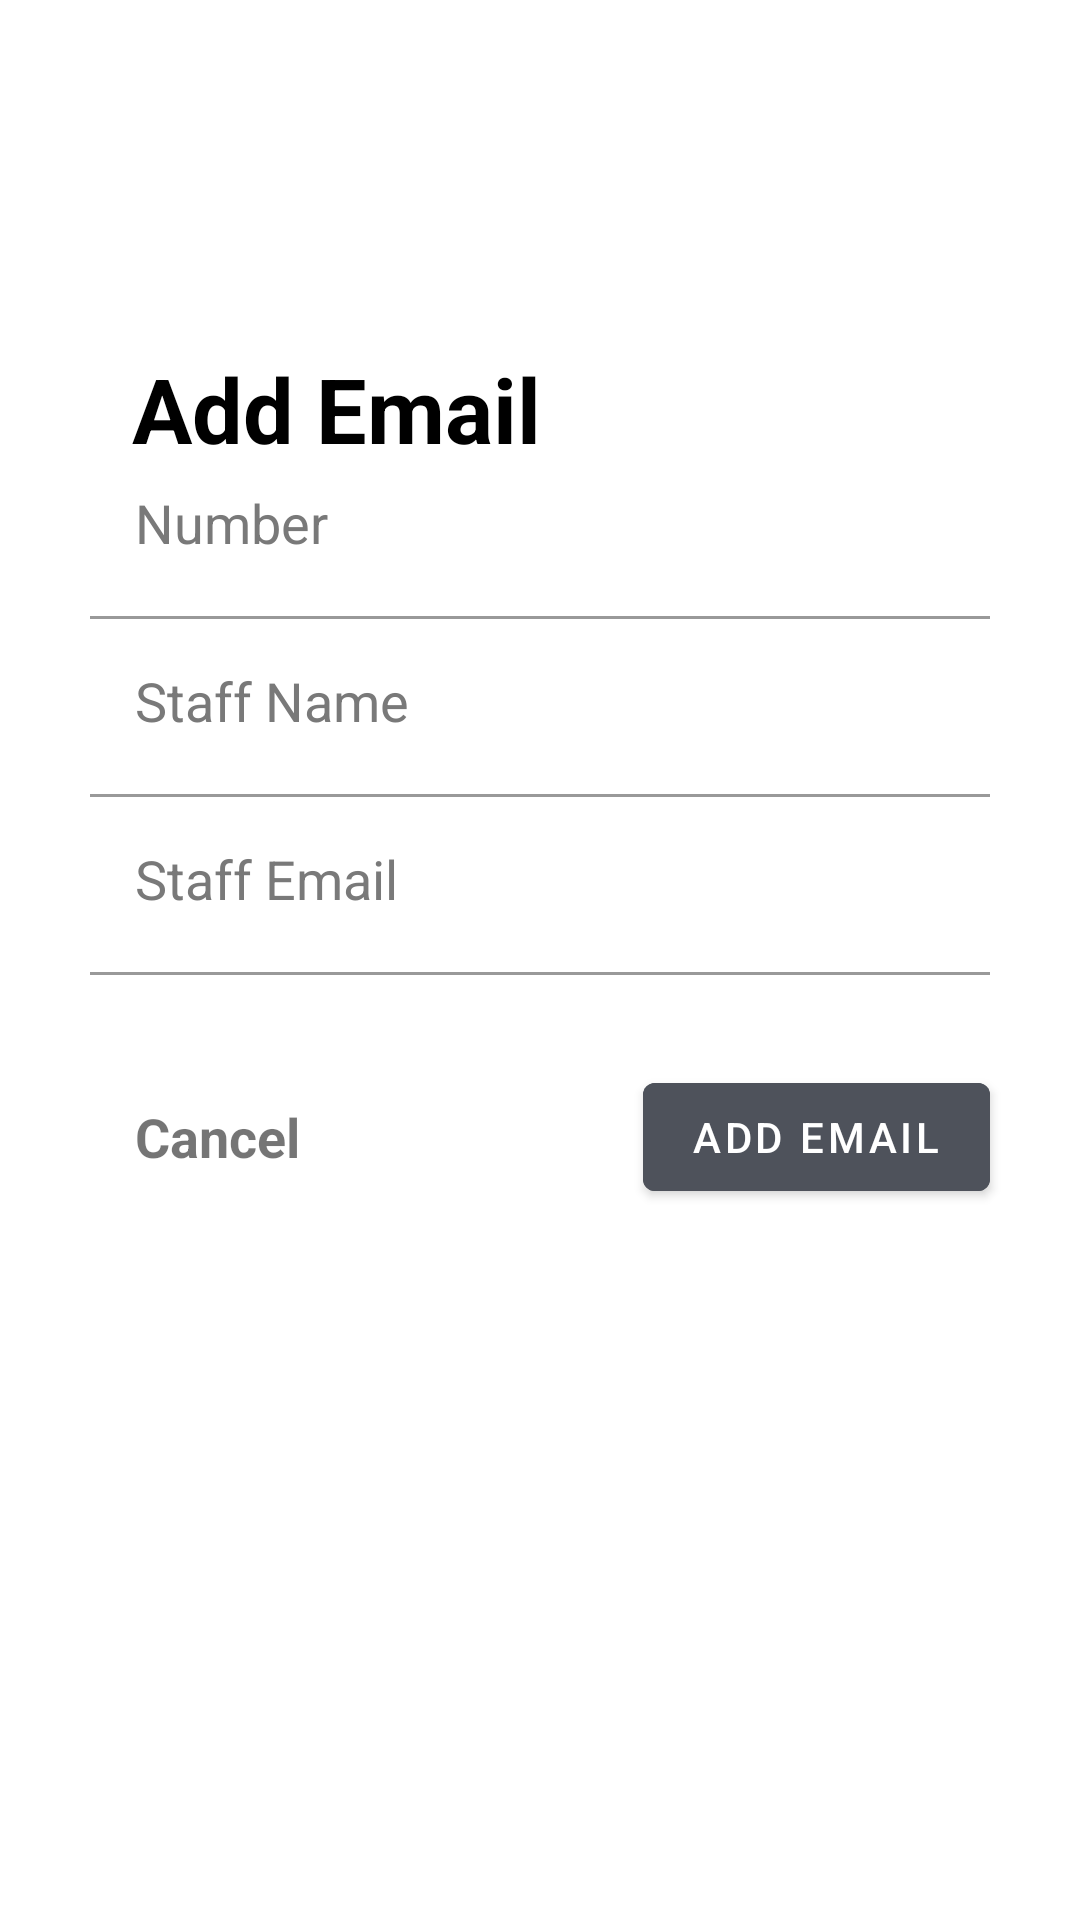

Android layout source for this screen:
<!-- AndroidManifest.xml: application theme Theme.ScheduleApp -->
<!-- res/layout/activity_email_add.xml -->
<?xml version="1.0" encoding="utf-8"?>
<androidx.constraintlayout.widget.ConstraintLayout xmlns:android="http://schemas.android.com/apk/res/android"
    xmlns:app="http://schemas.android.com/apk/res-auto"
    xmlns:tools="http://schemas.android.com/tools"
    android:layout_width="match_parent"
    android:layout_height="match_parent"
    tools:context=".emailStaff.EmailAdd">

    <ImageView
        android:id="@+id/imageView"
        android:layout_width="match_parent"
        android:layout_height="match_parent"
        android:scaleType="centerCrop" />

    <TextView
        android:layout_width="wrap_content"
        android:layout_height="wrap_content"
        android:layout_marginStart="8dp"
        android:layout_marginTop="116dp"
        android:layout_marginEnd="8dp"
        android:text="Add Email"
        android:textColor="@android:color/black"
        android:textSize="30sp"
        android:textStyle="bold"
        app:layout_constraintEnd_toEndOf="parent"
        app:layout_constraintHorizontal_bias="0.174"
        app:layout_constraintStart_toStartOf="parent"
        app:layout_constraintTop_toTopOf="@+id/imageView" />

    <LinearLayout
        android:layout_width="match_parent"
        android:layout_height="match_parent"
        android:gravity="center_vertical"
        android:orientation="vertical"
        tools:layout_editor_absoluteX="0dp"
        tools:layout_editor_absoluteY="0dp">

        <com.google.android.material.textfield.TextInputEditText
            android:id="@+id/number"
            android:layout_width="match_parent"
            android:layout_height="wrap_content"
            android:layout_marginStart="30dp"
            android:layout_marginEnd="30dp"
            android:backgroundTint="@android:color/transparent"
            android:hint="Number"
            android:inputType="number"
            android:padding="15dp"
            android:textColor="#292929"
            android:textColorHint="#797979" />

        <RelativeLayout
            android:layout_width="match_parent"
            android:layout_height="1dp"
            android:layout_marginStart="30dp"
            android:layout_marginTop="4dp"
            android:layout_marginEnd="30dp"
            android:background="#999999" />

        <com.google.android.material.textfield.TextInputEditText
            android:id="@+id/staffName"
            android:layout_width="match_parent"
            android:layout_height="wrap_content"
            android:layout_marginStart="30dp"
            android:layout_marginEnd="30dp"
            android:backgroundTint="@android:color/transparent"
            android:hint="Staff Name"
            android:inputType="text"
            android:padding="15dp"
            android:textColor="#292929"
            android:textColorHint="#797979" />

        <RelativeLayout
            android:layout_width="match_parent"
            android:layout_height="1dp"
            android:layout_marginStart="30dp"
            android:layout_marginTop="4dp"
            android:layout_marginEnd="30dp"
            android:background="#999999" />

        <com.google.android.material.textfield.TextInputEditText
            android:id="@+id/staffEmail"
            android:layout_width="match_parent"
            android:layout_height="wrap_content"
            android:layout_marginStart="30dp"
            android:layout_marginEnd="30dp"
            android:backgroundTint="@android:color/transparent"
            android:hint="Staff Email"
            android:inputType="text"
            android:padding="15dp"
            android:textColor="#292929"
            android:textColorHint="#797979" />

        <RelativeLayout
            android:layout_width="match_parent"
            android:layout_height="1dp"
            android:layout_marginStart="30dp"
            android:layout_marginTop="4dp"
            android:layout_marginEnd="30dp"
            android:background="#999999" />

        <RelativeLayout
            android:layout_width="match_parent"
            android:layout_height="wrap_content"
            android:layout_marginTop="10dp">

            <com.google.android.material.button.MaterialButton
                android:id="@+id/btnAddEmail"
                android:layout_width="wrap_content"
                android:layout_height="wrap_content"
                android:layout_alignParentEnd="true"
                android:layout_centerInParent="true"
                android:layout_marginTop="20dp"
                android:layout_marginEnd="30dp"
                android:layout_marginBottom="20dp"
                android:backgroundTint="#4E525B"
                android:elevation="0dp"
                android:text="Add Email"
                android:tint="@android:color/white"
                app:elevation="0dp"
                app:fabCustomSize="80dp"
                tools:ignore="RelativeOverlap" />

            <TextView
                android:id="@+id/tvCancel"
                android:layout_width="wrap_content"
                android:layout_height="wrap_content"
                android:layout_alignParentStart="true"
                android:layout_centerInParent="true"
                android:layout_marginStart="30dp"
                android:background="?android:attr/selectableItemBackground"
                android:padding="15dp"
                android:text="Cancel"
                android:textSize="18sp"
                android:textStyle="bold" />
        </RelativeLayout>

        <RelativeLayout
            android:layout_width="match_parent"
            android:layout_height="wrap_content"
            android:layout_marginTop="20dp"
            android:layout_marginBottom="50dp">
        </RelativeLayout>
    </LinearLayout>


</androidx.constraintlayout.widget.ConstraintLayout>
<!-- resources referenced by this layout -->
<resources>
  <style name="Theme.ScheduleApp" parent="Theme.MaterialComponents.DayNight.NoActionBar">
          <item name="colorPrimary">@color/primary</item>
          <item name="android:statusBarColor" tools:targetApi="l">@color/primary</item>
      </style>
  <color name="primary">#04b4ec</color>
</resources>
